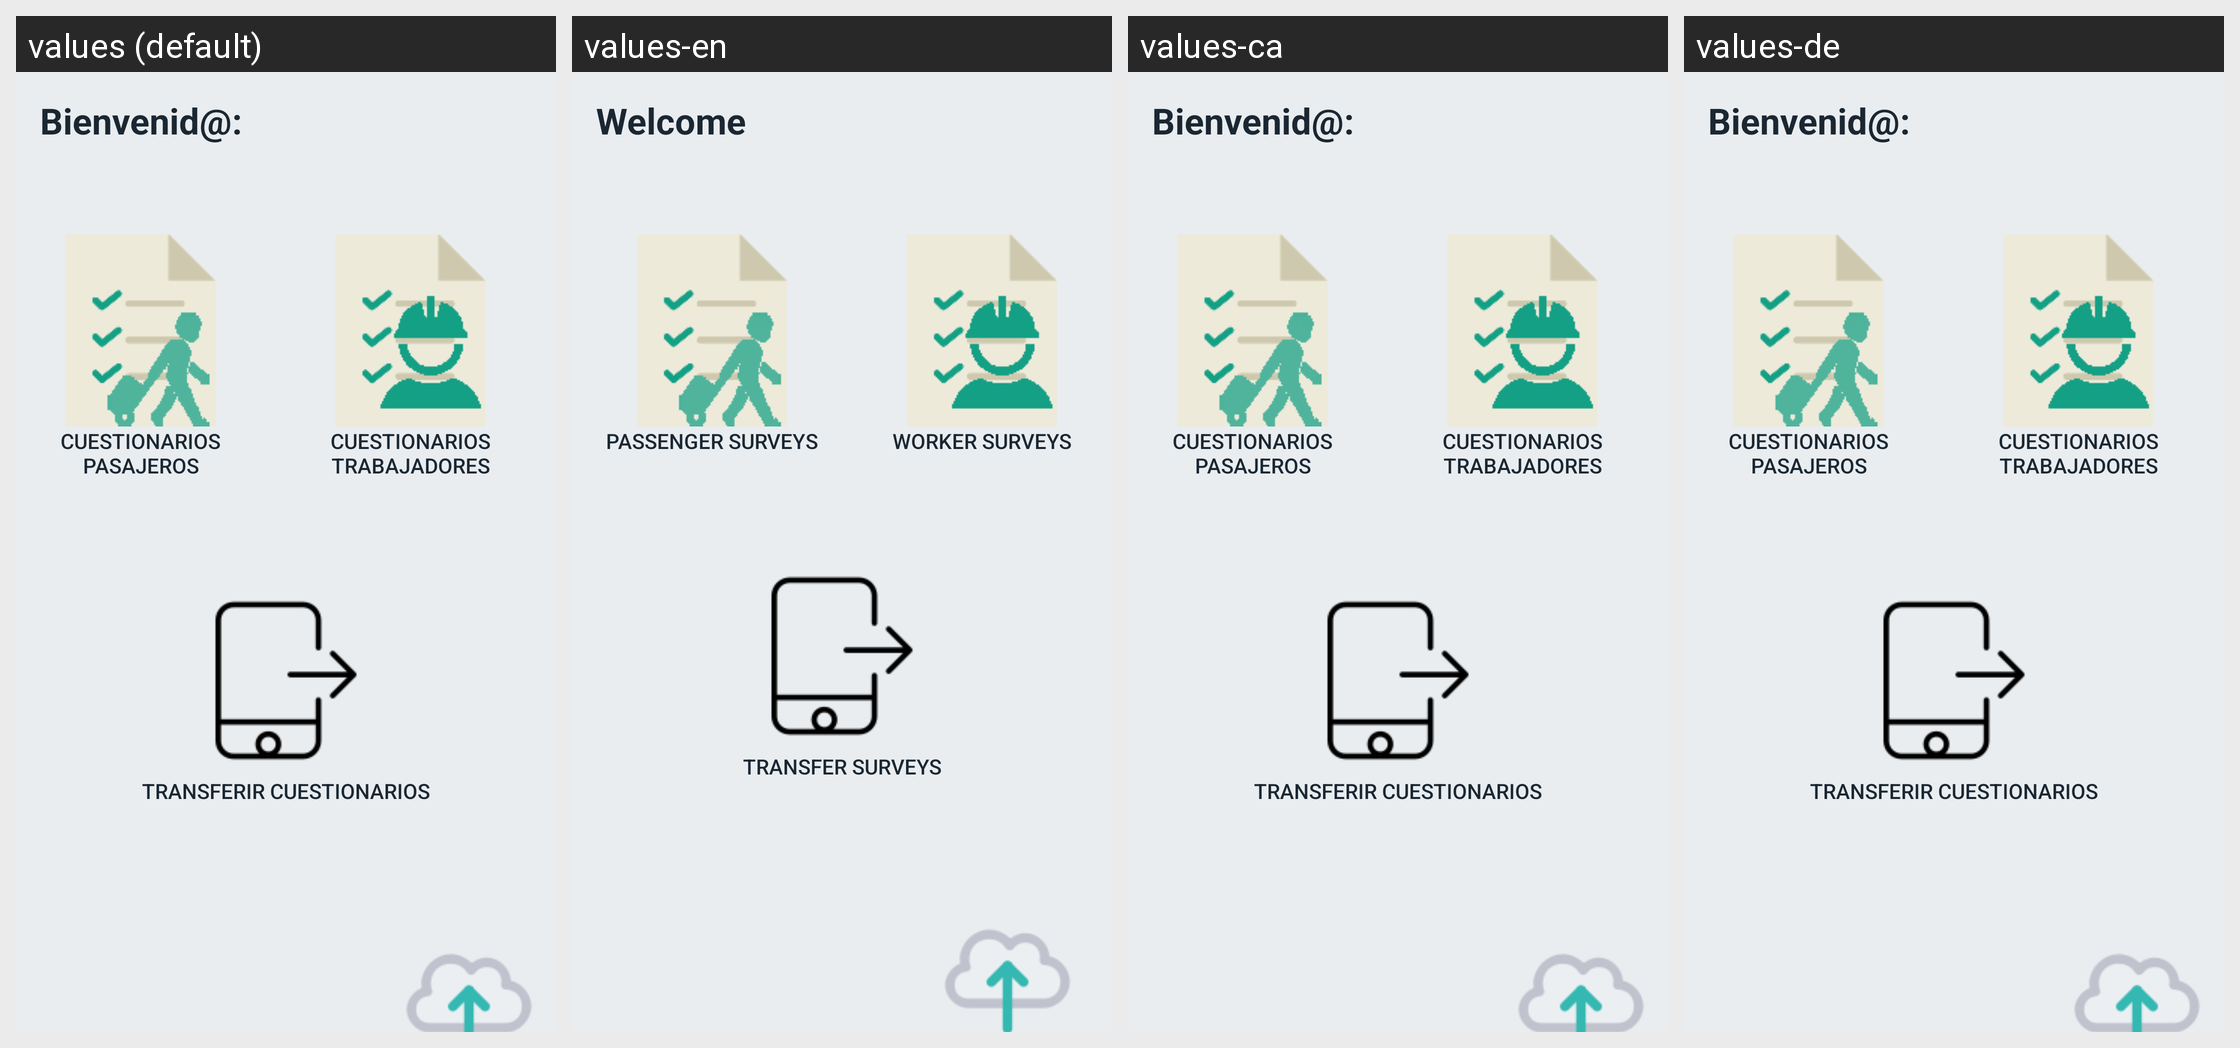

Locale-by-locale string values for the Android screen shown in this grid:
Android screen res/layout/activity_menu.xml rendered under 4 locales, left to right: values (default), values-en, values-ca, values-de. Device: Nexus 5 (rendered at 1080×1920; each locale shown at half size, 540×960, under a caption strip naming it); theme Theme.AenaEMMA2022.
Other locales in the repository, not shown: values-eu, values-fr, values-it, values-pt.
Strings drawn on this screen, with the default value and each locale's value (text and hints the layout hard-codes, and strings that could not be matched under every locale, appear in the picture but are not listed):

txt_bienvenida
  values: Bienvenid@:
  values-en: Welcome
  values-ca: Bienvenid@:
  values-de: Bienvenid@:

btn_cue
  values: Cuestionarios Pasajeros
  values-en: Passenger surveys
  values-ca: Cuestionarios Pasajeros
  values-de: Cuestionarios Pasajeros

btn_cueTrabajadores
  values: Cuestionarios Trabajadores
  values-en: Worker surveys
  values-ca: Cuestionarios Trabajadores
  values-de: Cuestionarios Trabajadores

btn_transferir
  values: Transferir cuestionarios
  values-en: Transfer surveys
  values-ca: Transferir cuestionarios
  values-de: Transferir cuestionarios
